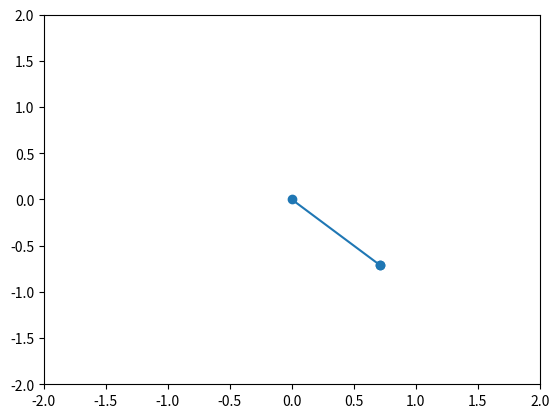

This chart was generated by the following Python code:
#Задание 16 №2

import numpy as np
from scipy.integrate import odeint
import matplotlib.pyplot as plt
import matplotlib.animation as animation

# Параметры системы
l = 1.0  # длина стержня и пружины
m = 1.0  # масса груза
c = 1.0  # жесткость пружины
w = 1.0  # частота движения

# Дифференциальное уравнение движения точки B
def system(y, t):
    theta, omega = y
    dydt = [omega, -(c*l/m)*np.sin(theta) - w**2*np.sin(theta)]
    return dydt

# Начальные условия
y0 = [np.pi/4, 0.0]

# Временной интервал
t = np.linspace(0, 10, 100)

# Решение дифференциального уравнения
sol = odeint(system, y0, t)

# Функция для анимации движения
fig, ax = plt.subplots()
ax.set_xlim(-2, 2)
ax.set_ylim(-2, 2)
line, = ax.plot([], [], 'o-')

def animate(i):
    x = np.array([0, l*np.sin(sol[i, 0]), l*np.sin(sol[i, 0])])
    y = np.array([0, -l*np.cos(sol[i, 0]), -l*np.cos(sol[i, 0])])
    line.set_data(x, y)
    return line,

ani = animation.FuncAnimation(fig, animate, frames=len(sol), interval=50, blit=True)


plt.show()
